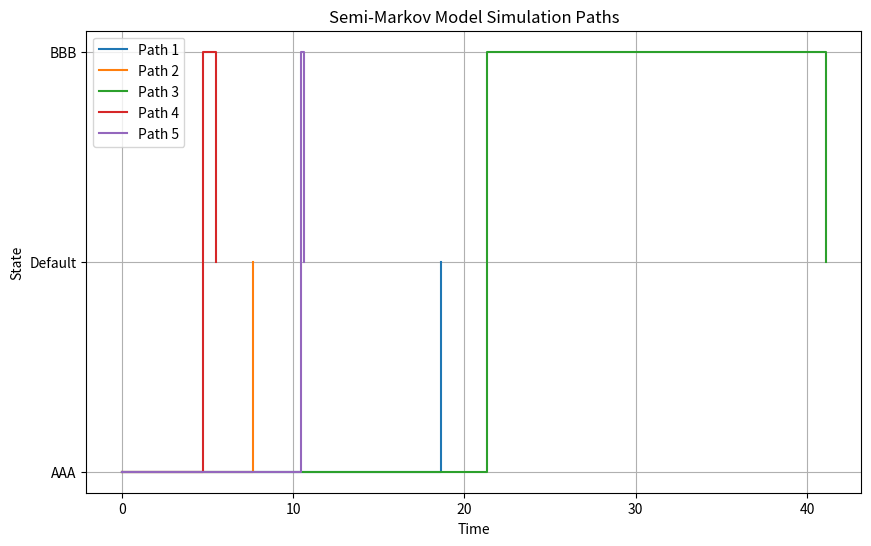

Write the Python code that produced this figure.
import numpy as np
import matplotlib.pyplot as plt

# Define states
states = ['AAA', 'BBB', 'Default']

# Transition probabilities matrix
transition_probabilities = {
    'AAA': {'AAA': 0.7, 'BBB': 0.2, 'Default': 0.1},
    'BBB': {'AAA': 0.1, 'BBB': 0.6, 'Default': 0.3},
    'Default': {'AAA': 0.0, 'BBB': 0.0, 'Default': 1.0}
}

# Time distributions (mean times spent in each state)
state_times = {
    'AAA': 3,
    'BBB': 2,
    'Default': 5
}

# Simulation parameters
num_simulations = 1000
max_steps = 50

# Function to simulate one path
def simulate_path(initial_state):
    state = initial_state
    path = [state]
    times = [0]

    for step in range(max_steps):
        current_time = np.random.exponential(state_times[state])
        times.append(times[-1] + current_time)

        if state == 'Default':
            break

        next_state = np.random.choice(
            states, 
            p=[transition_probabilities[state][s] for s in states]
        )
        path.append(next_state)
        state = next_state

    return path, times[:len(path)]

# Run simulations
paths = []
times = []
for _ in range(num_simulations):
    path, time = simulate_path('AAA')
    paths.append(path)
    times.append(time)

# Plot example paths
plt.figure(figsize=(10, 6))
for i in range(5):
    plt.step(times[i], paths[i], where='post', label=f'Path {i+1}')
plt.title('Semi-Markov Model Simulation Paths')
plt.xlabel('Time')
plt.ylabel('State')
plt.legend()
plt.grid(True)
plt.show()
